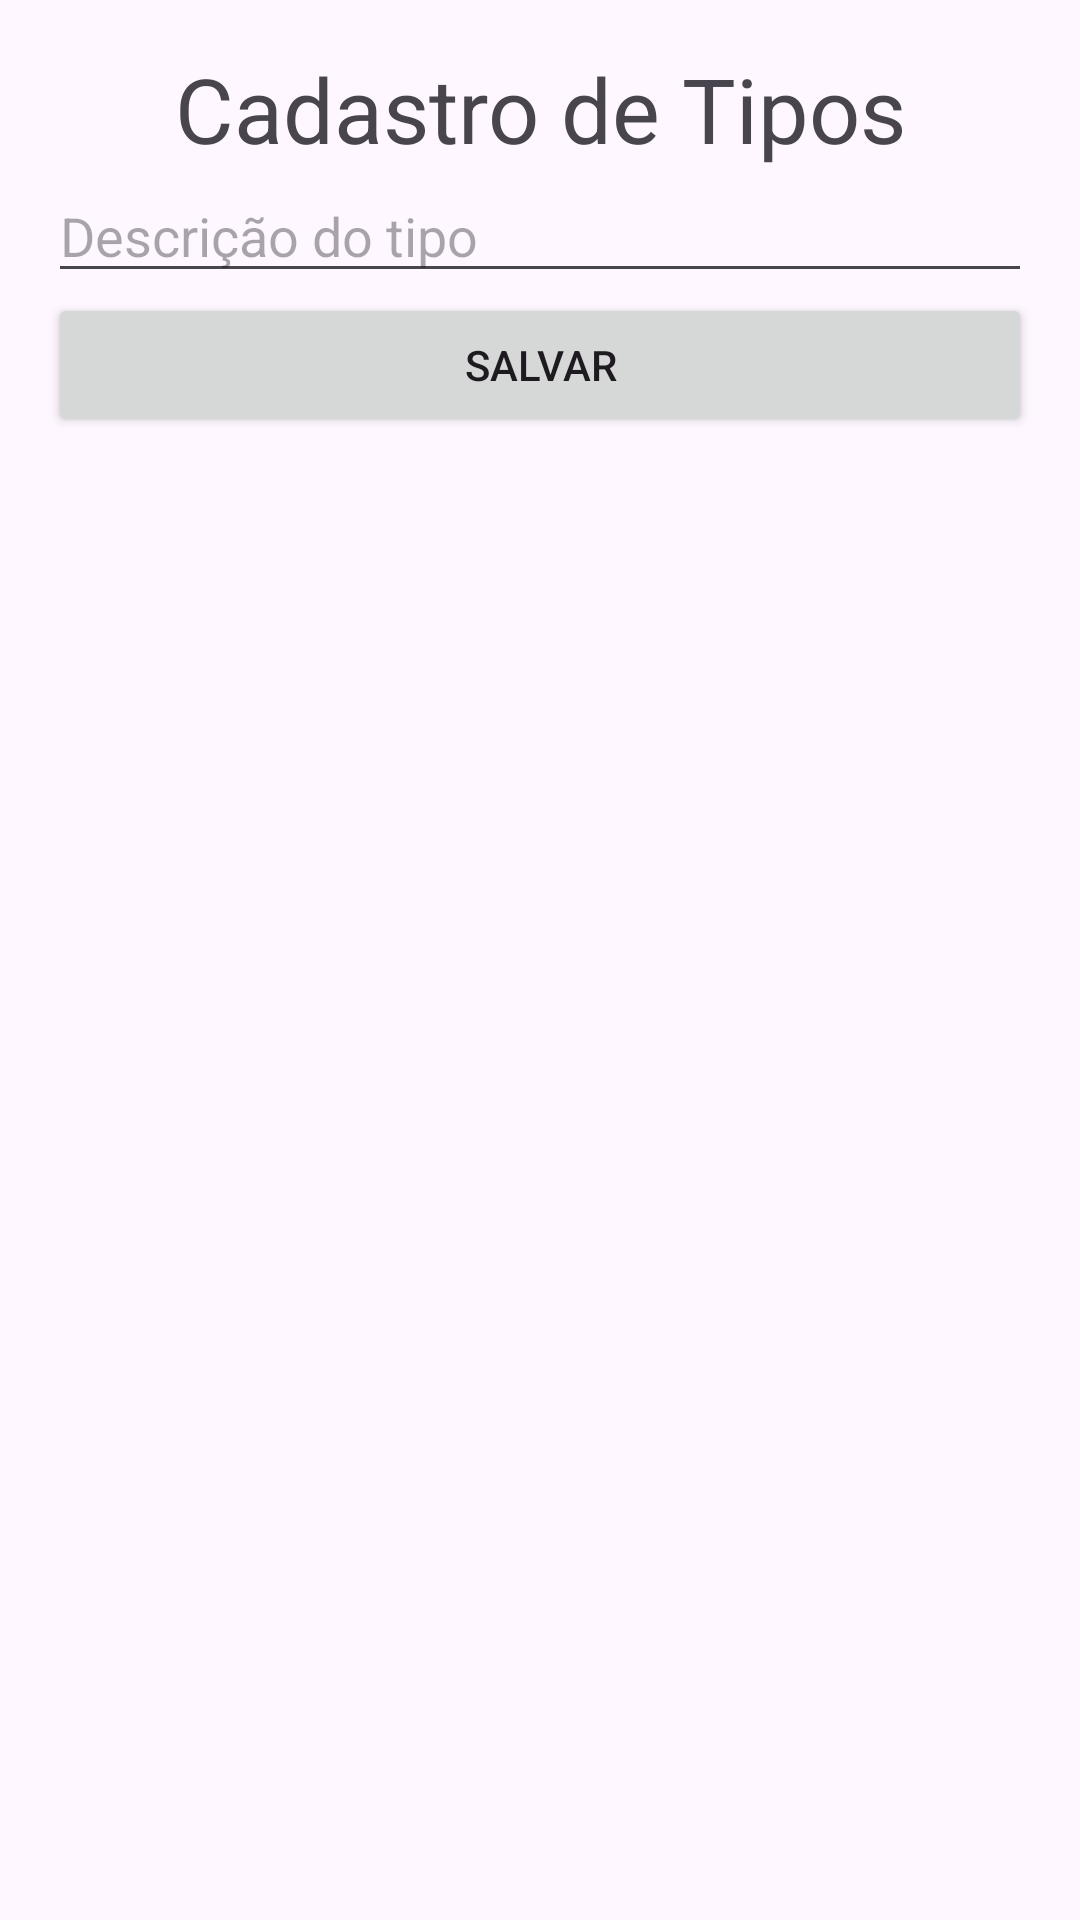

Produce the Android XML layout that renders to this screen, including the resource entries it uses.
<!-- AndroidManifest.xml: application theme Theme.AdotarPets -->
<!-- res/layout/activity_cadastrar_tipos.xml -->
<?xml version="1.0" encoding="utf-8"?>
<LinearLayout xmlns:android="http://schemas.android.com/apk/res/android"
    xmlns:app="http://schemas.android.com/apk/res-auto"
    xmlns:tools="http://schemas.android.com/tools"
    android:id="@+id/main"
    android:layout_width="match_parent"
    android:layout_height="match_parent"
    tools:context=".telas.CadastrarTipos">

    <LinearLayout
        android:orientation="vertical"
        android:padding="16dp"
        android:layout_width="match_parent"
        android:layout_height="wrap_content">

        <TextView
            android:layout_width="match_parent"
            android:layout_height="wrap_content"
            android:gravity="center"
            android:text="Cadastro de Tipos"
            android:textSize="30sp" />

        <EditText
            android:id="@+id/editTextDDD"
            android:layout_width="match_parent"
            android:layout_height="wrap_content"
            android:hint="Descrição do tipo" />

        <Button
            android:id="@+id/btn_salvar"
            android:layout_width="match_parent"
            android:layout_height="wrap_content"
            android:text="Salvar" />
    </LinearLayout>

</LinearLayout>
<!-- resources referenced by this layout -->
<resources>
  <style name="Theme.AdotarPets" parent="Base.Theme.AdotarPets" />
  <style name="Base.Theme.AdotarPets" parent="Theme.Material3.DayNight.NoActionBar">
          
          
      </style>
</resources>
